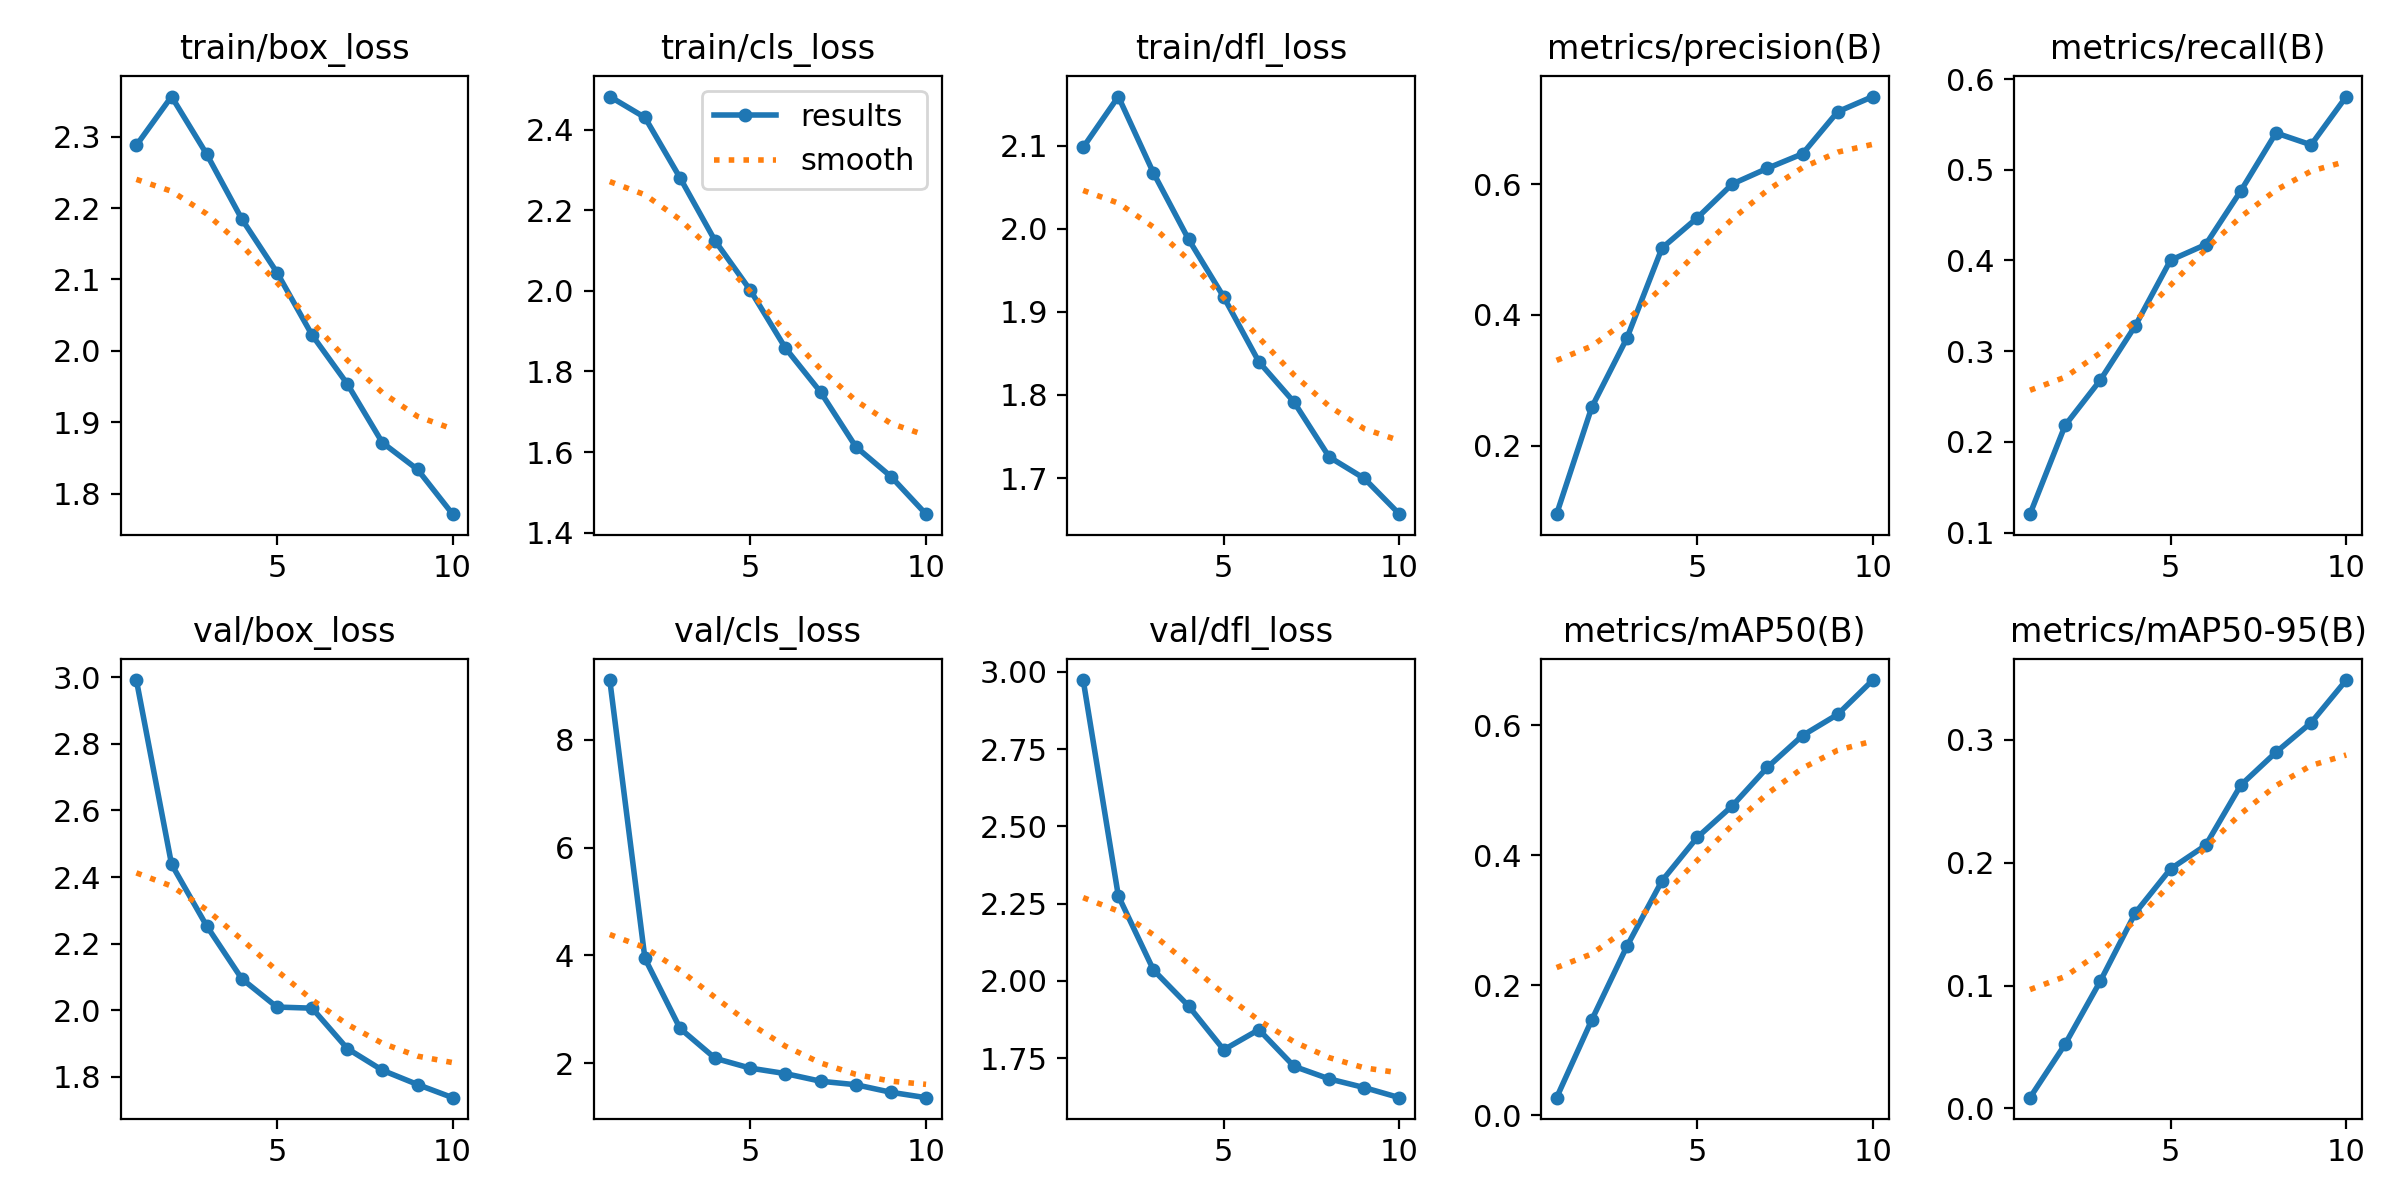

The data file committed next to this chart (first rows):
epoch, time, train/box_loss, train/cls_loss, train/dfl_loss, metrics/precision(B), metrics/recall(B), metrics/mAP50(B), metrics/mAP50-95(B), val/box_loss, val/cls_loss, val/dfl_loss, lr/pg0, lr/pg1, lr/pg2
1, 100.1, 2.288, 2.482, 2.098, 0.0951, 0.1203, 0.0269, 0.00869, 2.992, 9.106, 2.973, 0.0006645, 0.0006645, 0.0006645
2, 155.5, 2.356, 2.43, 2.159, 0.2586, 0.2182, 0.1465, 0.05226, 2.439, 3.943, 2.275, 0.001199, 0.001199, 0.001199
3, 211.1, 2.276, 2.28, 2.067, 0.3644, 0.268, 0.2599, 0.1035, 2.253, 2.644, 2.035, 0.001602, 0.001602, 0.001602
4, 266, 2.185, 2.124, 1.987, 0.5023, 0.3282, 0.3609, 0.1593, 2.094, 2.09, 1.919, 0.001406, 0.001406, 0.001406
5, 325.1, 2.11, 2.001, 1.918, 0.5484, 0.4003, 0.4275, 0.195, 2.009, 1.908, 1.777, 0.001208, 0.001208, 0.001208
6, 385.9, 2.022, 1.858, 1.84, 0.6003, 0.4175, 0.4762, 0.2142, 2.006, 1.807, 1.842, 0.00101, 0.00101, 0.00101
7, 446.7, 1.954, 1.749, 1.791, 0.6244, 0.4768, 0.5355, 0.2632, 1.885, 1.665, 1.724, 0.000812, 0.000812, 0.000812
8, 507.7, 1.871, 1.614, 1.725, 0.6466, 0.5406, 0.5845, 0.29, 1.82, 1.601, 1.683, 0.000614, 0.000614, 0.000614
9, 568.8, 1.834, 1.54, 1.7, 0.7109, 0.5275, 0.617, 0.3141, 1.777, 1.46, 1.655, 0.000416, 0.000416, 0.000416
10, 630.2, 1.771, 1.446, 1.657, 0.7341, 0.5808, 0.6698, 0.3488, 1.737, 1.36, 1.623, 0.000218, 0.000218, 0.000218
